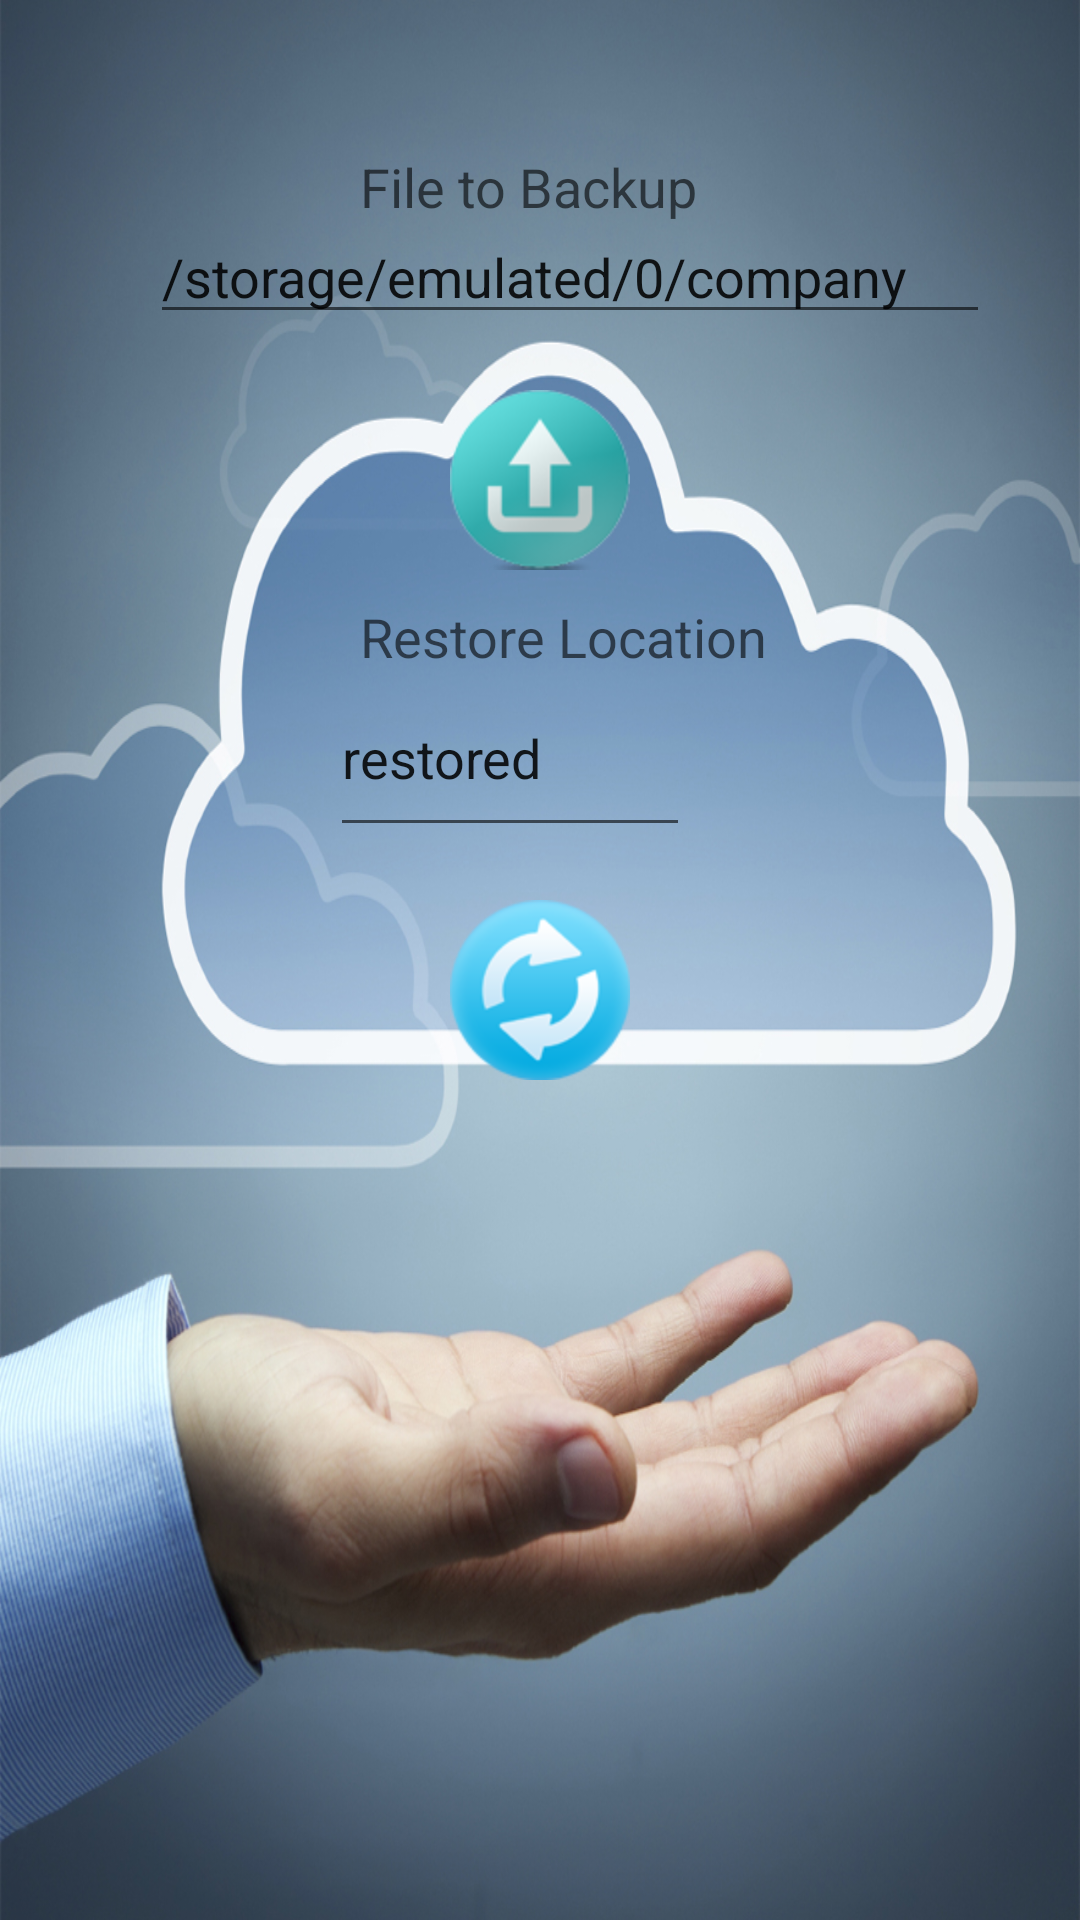

Layout XML and referenced resources for this Android screen:
<!-- AndroidManifest.xml: application theme AppTheme -->
<!-- res/layout/activity_upload_to_server.xml -->
<?xml version="1.0" encoding="utf-8"?>

<AbsoluteLayout xmlns:android="http://schemas.android.com/apk/res/android"
    android:orientation="vertical"
    android:layout_width="fill_parent"
    android:layout_height="fill_parent"
    
    android:background="@drawable/mainui"
    >

    <TextView
        android:id="@+id/textView1"
        android:layout_width="wrap_content"
        android:layout_height="wrap_content"
        android:layout_gravity="center_horizontal"
        android:text="File to Backup"
        android:layout_y="50dp"
        android:layout_x="120dp"
        android:textAppearance="?android:attr/textAppearanceMedium" />
    
    <EditText
        android:id="@+id/editText1"
        android:layout_width="280dp"
         android:layout_gravity="center_horizontal"
        android:layout_height="wrap_content"
        android:layout_x="50dp"
        android:text="/storage/emulated/0/company"
        android:ems="10" 
        android:layout_y="70dp">
		
    </EditText>

    <ImageButton
        android:id="@+id/backupBtn"
        android:layout_width="wrap_content"
        android:layout_height="wrap_content"
        android:layout_gravity="center_horizontal"
        android:src="@drawable/backup1" 
        android:layout_y="130dp"
        android:layout_x="150dp"
        android:background="@android:color/transparent"/>

        <TextView
        android:id="@+id/textView2"
        android:layout_width="wrap_content"
        android:layout_height="wrap_content"
        android:text="Restore Location"
        android:layout_y="200dp"
        android:layout_x="120dp"
        android:textAppearance="?android:attr/textAppearanceMedium" />
    
    <EditText
        android:id="@+id/editText2"
        android:layout_width="120dp"
        android:layout_height="wrap_content"
        android:layout_y="220dp"
        android:hint="Restore Folder"
        android:text="restored"
        android:layout_x="110dp"
        android:ems="10" >
		
    </EditText>
    
        <ImageButton 
        android:layout_width="wrap_content"
        android:layout_height="wrap_content"
        android:layout_gravity="center_horizontal"
        android:src="@drawable/restore1"
        android:layout_y="300dp"
        android:layout_x="150dp"
        android:id="@+id/restoreBtn"
        
        android:background="@android:color/transparent"
    />
    
    
    <TextView 
        android:layout_width="fill_parent"
        android:layout_height="wrap_content"
        android:text=""
        android:id="@+id/messageText"
        android:layout_y="380dp"
        
        android:textColor="#000000"
        android:textStyle="bold"
    />
 </AbsoluteLayout>
<!-- resources referenced by this layout -->
<resources>
  <!-- drawable backup1: png bitmap (drawable-hdpi, 8885 bytes) -->
  <!-- drawable mainui: jpg bitmap (drawable-hdpi, 454366 bytes) -->
  <!-- drawable restore1: png bitmap (drawable-hdpi, 9523 bytes) -->
</resources>
